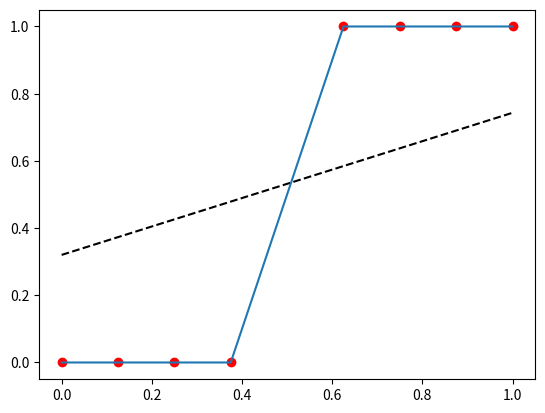

The script that saved this image:
# -*- coding: utf-8 -*-
"""
Exemplo de preditor linear como classificador

[redacted]
"""

import numpy as np
import math
import matplotlib.pyplot as plt

# Simple binary function
def binary(x):
    return 1 if x >= 0.5 else 0

# Linear predictor
def f(x, w, b):
    return np.sum(np.array(x)*np.array(w)) + b

# Binary classifier
def fw(x, w, b):
    return binary(f(x, w, b))

# calculate MSE (mean squared error) for a training data set
def loss(x, y, w, b):
    mse = 0
    n = len(y)
    
    for input, output in zip(x, y):
        error = fw(input, w, b) - output
        mse += math.pow(error, 2)/n
        
    return mse
    
# Trains a linear classifier
# stochastic search for values of weights and bias until MSE is zero
def train(x, y):
    mse = 1
    n = len(x)
    
    while mse != 0:
        w = np.random.normal(0, 2, 1) # random guess
        b = np.random.normal(0, 2, 1) # random guess
        
        mse = loss(x, y, w, b)
        
    return (w, b)

# Arbitrary data set
# input dataset
x = np.array([0, 1, 2, 3, 5, 6, 7, 8])/8
# output dataset
y = np.array([0, 0, 0, 0, 1, 1, 1, 1])

# Learn a linear classifier 
w, b = train(x, y)

# Plot decision boundary and predictions
plt.plot(x, y, 'ro')
yb =  [f(xi, w, b) for xi in x]
yp =  [fw(xi, w, b) for xi in x]
plt.plot(x, yb, 'k--')
plt.plot(x, yp)
plt.show()

print(w)
print(b)